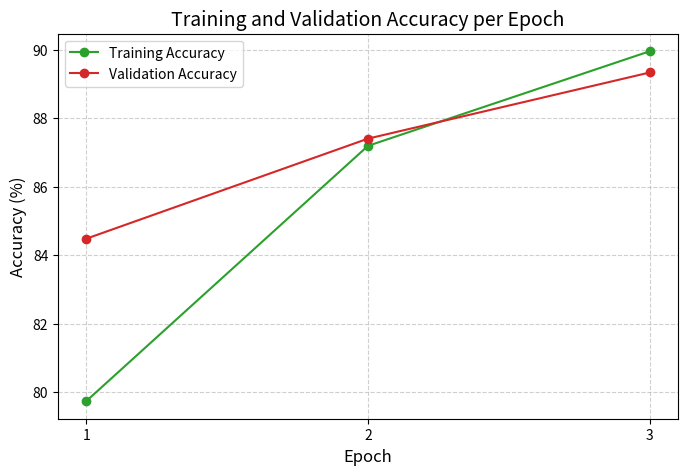

Generate this figure with matplotlib: (Note: this script raises an exception after producing the figure.)
import matplotlib.pyplot as plt
import numpy as np

# Data from provided logs
data = [{'epoch': 1, 'train_loss': 0.5941, 'train_acc': 79.74, 'val_loss': 0.4465, 'val_acc': 84.48}, 
        {'epoch': 2, 'train_loss': 0.3753, 'train_acc': 87.19, 'val_loss': 0.3625, 'val_acc': 87.4}, 
        {'epoch': 3, 'train_loss': 0.2920, 'train_acc': 89.95, 'val_loss': 0.3090, 'val_acc': 89.33}]

epochs = [d['epoch'] for d in data]
train_acc = [d['train_acc'] for d in data]
val_acc = [d['val_acc'] for d in data]

# Plotting Accuracy
plt.figure(figsize=(8, 5))
plt.plot(epochs, train_acc, label='Training Accuracy', marker='o', linestyle='-', color='#2ca02c')
plt.plot(epochs, val_acc, label='Validation Accuracy', marker='o', linestyle='-', color='#d62728')
plt.title('Training and Validation Accuracy per Epoch', fontsize=14)
plt.xlabel('Epoch', fontsize=12)
plt.ylabel('Accuracy (%)', fontsize=12)
plt.xticks(epochs)
plt.legend(fontsize=10)
plt.grid(True, linestyle='--', alpha=0.6)

# Save the figure
plot_path = "./Reports/cifar10/accuracy_curve.png"
plt.savefig(plot_path, bbox_inches="tight")
plt.close()

plot_path
